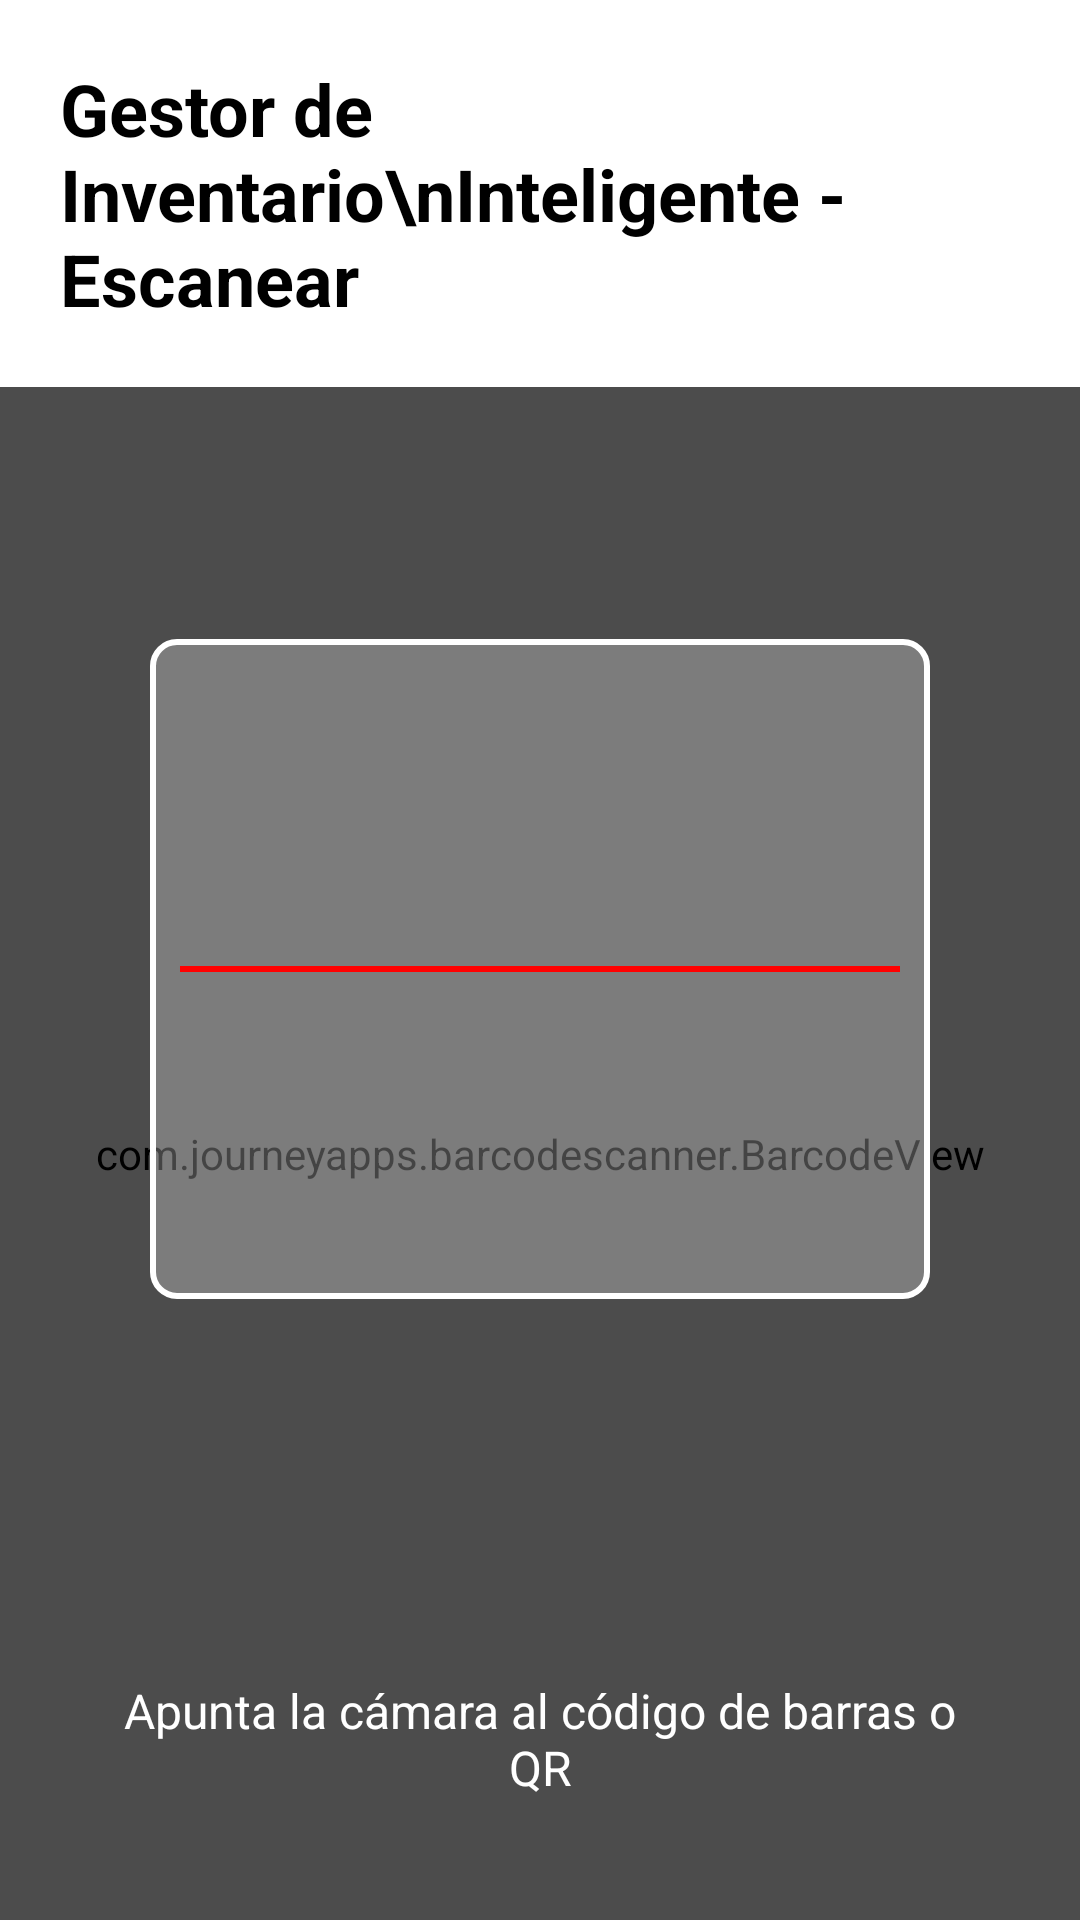

Here is an Android app screen rendered from its layout file. Give the layout XML and the strings, colors and styles it references.
<!-- AndroidManifest.xml: application theme Theme.ProyectoInnovacionPDM2026GT3Grupo8 -->
<!-- res/layout/fragment_escanear.xml -->
<?xml version="1.0" encoding="utf-8"?>
<androidx.constraintlayout.widget.ConstraintLayout
    xmlns:android="http://schemas.android.com/apk/res/android"
    xmlns:app="http://schemas.android.com/apk/res-auto"
    xmlns:tools="http://schemas.android.com/tools"
    android:layout_width="match_parent"
    android:layout_height="match_parent"
    android:background="#333333"
    tools:context=".EscanerFragment">

    <LinearLayout
        android:id="@+id/llHeaderEscaner"
        android:layout_width="match_parent"
        android:layout_height="wrap_content"
        android:background="@color/white"
        android:orientation="vertical"
        android:padding="20dp"
        app:layout_constraintTop_toTopOf="parent">

        <TextView
            android:id="@+id/tv_titulo_escaner"
            android:layout_width="match_parent"
            android:layout_height="wrap_content"
            android:text="Gestor de Inventario\nInteligente - Escanear"
            android:textColor="#000000"
            android:textSize="24sp"
            android:textStyle="bold" />
    </LinearLayout>

    <com.journeyapps.barcodescanner.BarcodeView
        android:id="@+id/barcode_scanner"
        android:layout_width="0dp"
        android:layout_height="0dp"
        app:layout_constraintTop_toBottomOf="@id/llHeaderEscaner"
        app:layout_constraintBottom_toBottomOf="parent"
        app:layout_constraintStart_toStartOf="parent"
        app:layout_constraintEnd_toEndOf="parent" />

    <androidx.constraintlayout.widget.ConstraintLayout
        android:id="@+id/clOverlaySombra"
        android:layout_width="0dp"
        android:layout_height="0dp"
        app:layout_constraintTop_toBottomOf="@id/llHeaderEscaner"
        app:layout_constraintBottom_toBottomOf="parent"
        app:layout_constraintStart_toStartOf="parent"
        app:layout_constraintEnd_toEndOf="parent"
        android:background="#66000000">

        <ImageButton
            android:id="@+id/btnFlass"
            android:layout_width="40dp"
            android:layout_height="40dp"
            android:layout_margin="16dp"
            android:background="?attr/selectableItemBackgroundBorderless"
            android:contentDescription="Linterna"
            android:scaleType="fitCenter"
            android:src="@drawable/ic_linterna_off"
            app:layout_constraintStart_toStartOf="parent"
            app:layout_constraintTop_toTopOf="parent"
            app:tint="@color/white" />

        <View
            android:id="@+id/viewScanFrame"
            android:layout_width="260dp"
            android:layout_height="220dp"
            android:background="@drawable/scanner_frame"
            app:layout_constraintBottom_toTopOf="@+id/tvApuntaCamara"
            app:layout_constraintEnd_toEndOf="parent"
            app:layout_constraintStart_toStartOf="parent"
            app:layout_constraintTop_toTopOf="parent"
            app:layout_constraintVertical_bias="0.4" />

        <View
            android:layout_width="240dp"
            android:layout_height="2dp"
            android:background="#FF0000"
            app:layout_constraintBottom_toBottomOf="@id/viewScanFrame"
            app:layout_constraintEnd_toEndOf="@id/viewScanFrame"
            app:layout_constraintStart_toStartOf="@id/viewScanFrame"
            app:layout_constraintTop_toTopOf="@id/viewScanFrame" />

        <TextView
            android:id="@+id/tvApuntaCamara"
            android:layout_width="0dp"
            android:layout_height="wrap_content"
            android:layout_marginHorizontal="40dp"
            android:layout_marginBottom="40dp"
            android:gravity="center"
            android:text="Apunta la cámara al código de barras o QR"
            android:textColor="@color/white"
            android:textSize="16sp"
            app:layout_constraintBottom_toBottomOf="parent"
            app:layout_constraintEnd_toEndOf="parent"
            app:layout_constraintStart_toStartOf="parent" />

    </androidx.constraintlayout.widget.ConstraintLayout>
</androidx.constraintlayout.widget.ConstraintLayout>
<!-- resources referenced by this layout -->
<resources>
  <color name="white">#FFFFFF</color>
  <!-- drawable scanner_frame (drawable) -->
  <?xml version="1.0" encoding="utf-8"?>
  <shape xmlns:android="http://schemas.android.com/apk/res/android"
      android:shape="rectangle">
      <corners android:radius="8dp" />
      <stroke
          android:width="2dp"
          android:color="@android:color/white" />
      <solid android:color="#44FFFFFF" /> </shape>
  <style name="Theme.ProyectoInnovacionPDM2026GT3Grupo8" parent="Base.Theme.ProyectoInnovacionPDM2026GT3Grupo8" />
  <style name="Base.Theme.ProyectoInnovacionPDM2026GT3Grupo8" parent="Theme.Material3.Light.NoActionBar">
          <item name="colorPrimary">@color/primary_blue</item>
          <item name="colorSecondary">@color/primary_blue</item>
          <item name="android:windowBackground">@color/background_light</item>
  
          <item name="android:statusBarColor">@color/white</item>
          <item name="android:navigationBarColor">@color/white</item>
          <item name="android:windowLightStatusBar">true</item>
          <item name="android:windowLightNavigationBar">true</item>
  
          <item name="android:forceDarkAllowed" tools:targetApi="q">false</item>
      </style>
  <color name="primary_blue">#050FA3</color>
  <color name="background_light">#F2F2F2</color>
</resources>
